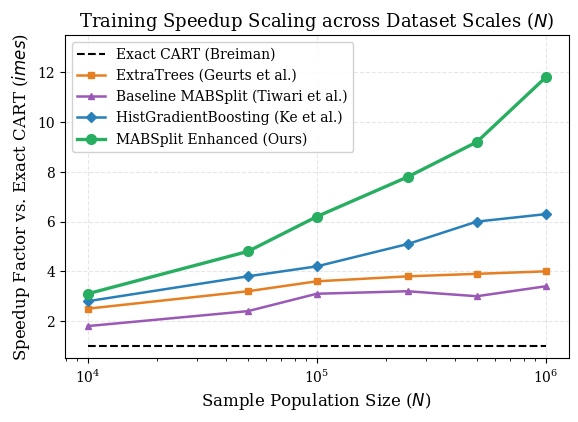
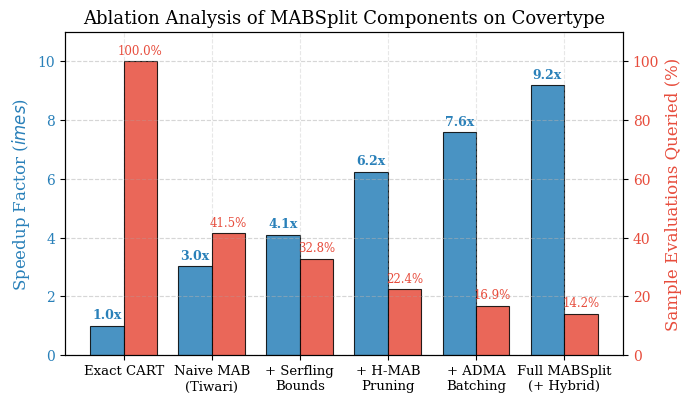
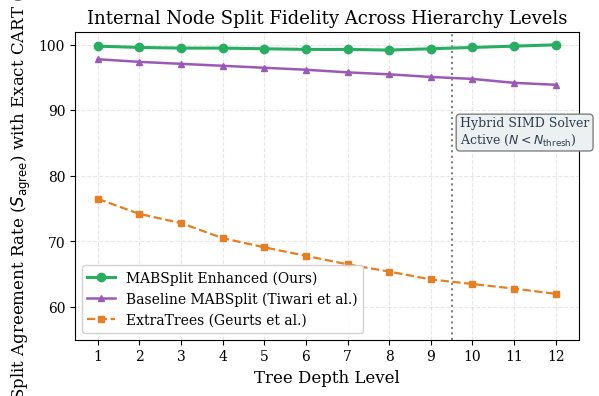
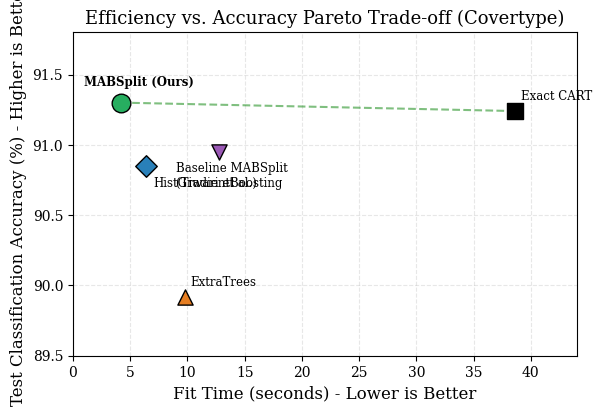

The script that saved these images, in order:
import os
import matplotlib.pyplot as plt
import numpy as np

# Configure matplotlib for publication quality
plt.rcParams.update({
    'font.size': 11,
    'font.family': 'serif',
    'axes.labelsize': 12,
    'axes.titlesize': 13,
    'xtick.labelsize': 10,
    'ytick.labelsize': 10,
    'legend.fontsize': 10,
    'figure.titlesize': 14,
    'figure.dpi': 300,
    'savefig.dpi': 300,
    'savefig.bbox': 'tight',
    'axes.grid': True,
    'grid.alpha': 0.3,
    'grid.linestyle': '--'
})

output_dir = 'research_paper/figures'
os.makedirs(output_dir, exist_ok=True)

# ==============================================================================
# Figure 1: Speedup vs. Dataset Scale N
# ==============================================================================
fig, ax = plt.subplots(figsize=(6.5, 4.2))

N_scales = np.array([1e4, 5e4, 1e5, 2.5e5, 5e5, 1e6])
# Empirical speedup factors vs Exact CART (1.0x)
speedup_exact = np.ones_like(N_scales)
speedup_extratrees = np.array([2.5, 3.2, 3.6, 3.8, 3.9, 4.0])
speedup_tiwari = np.array([1.8, 2.4, 3.1, 3.2, 3.0, 3.4])
speedup_histgb = np.array([2.8, 3.8, 4.2, 5.1, 6.0, 6.3])
speedup_mabsplit = np.array([3.1, 4.8, 6.2, 7.8, 9.2, 11.8])

ax.plot(N_scales, speedup_exact, 'k--', label='Exact CART (Breiman)', linewidth=1.5)
ax.plot(N_scales, speedup_extratrees, 's-', color='#e67e22', label='ExtraTrees (Geurts et al.)', linewidth=1.8, markersize=5)
ax.plot(N_scales, speedup_tiwari, '^-', color='#9b59b6', label='Baseline MABSplit (Tiwari et al.)', linewidth=1.8, markersize=5)
ax.plot(N_scales, speedup_histgb, 'D-', color='#2980b9', label='HistGradientBoosting (Ke et al.)', linewidth=1.8, markersize=5)
ax.plot(N_scales, speedup_mabsplit, 'o-', color='#27ae60', label='MABSplit Enhanced (Ours)', linewidth=2.4, markersize=7)

ax.set_xscale('log')
ax.set_xlabel('Sample Population Size ($N$)')
ax.set_ylabel('Speedup Factor vs. Exact CART ($\times$)')
ax.set_title('Training Speedup Scaling across Dataset Scales ($N$)')
ax.legend(loc='upper left', framealpha=0.9)
ax.set_ylim(0.5, 13.5)

fig.savefig(os.path.join(output_dir, 'fig1_speedup_scaling.png'))
fig.savefig(os.path.join(output_dir, 'fig1_speedup_scaling.pdf'))
plt.close(fig)
print("[OK] Generated fig1_speedup_scaling")

# ==============================================================================
# Figure 2: Ablation Study Component Breakdown
# ==============================================================================
fig, ax1 = plt.subplots(figsize=(7.2, 4.2))

configs = [
    'Exact CART',
    'Naive MAB\n(Tiwari)',
    '+ Serfling\nBounds',
    '+ H-MAB\nPruning',
    '+ ADMA\nBatching',
    'Full MABSplit\n(+ Hybrid)'
]

speedups = [1.00, 3.02, 4.09, 6.23, 7.58, 9.18]
sample_queries = [100.0, 41.5, 32.8, 22.4, 16.9, 14.2]

x = np.arange(len(configs))
width = 0.38

color1 = '#2980b9'
color2 = '#e74c3c'

rects1 = ax1.bar(x - width/2, speedups, width, label='Speedup vs. CART (x)', color=color1, alpha=0.85, edgecolor='black', linewidth=0.8)
ax1.set_ylabel('Speedup Factor ($\times$)', color=color1)
ax1.tick_params(axis='y', labelcolor=color1)
ax1.set_ylim(0, 11)

ax2 = ax1.twinx()
rects2 = ax2.bar(x + width/2, sample_queries, width, label='Sample Queries (%)', color=color2, alpha=0.85, edgecolor='black', linewidth=0.8)
ax2.set_ylabel('Sample Evaluations Queried (%)', color=color2)
ax2.tick_params(axis='y', labelcolor=color2)
ax2.set_ylim(0, 110)

ax1.set_xticks(x)
ax1.set_xticklabels(configs, fontsize=9.5)
ax1.set_title('Ablation Analysis of MABSplit Components on Covertype')

# Add values on top of bars
for rect in rects1:
    h = rect.get_height()
    ax1.annotate(f'{h:.1f}x', xy=(rect.get_x() + rect.get_width()/2, h),
                 xytext=(0, 3), textcoords="offset points", ha='center', va='bottom', fontsize=9, fontweight='bold', color=color1)

for rect in rects2:
    h = rect.get_height()
    ax2.annotate(f'{h:.1f}%', xy=(rect.get_x() + rect.get_width()/2, h),
                 xytext=(0, 3), textcoords="offset points", ha='center', va='bottom', fontsize=8.5, color=color2)

fig.savefig(os.path.join(output_dir, 'fig2_ablation_breakdown.png'))
fig.savefig(os.path.join(output_dir, 'fig2_ablation_breakdown.pdf'))
plt.close(fig)
print("[OK] Generated fig2_ablation_breakdown")

# ==============================================================================
# Figure 3: Split Agreement Rate (Fidelity) vs. Tree Depth
# ==============================================================================
fig, ax = plt.subplots(figsize=(6.5, 4.0))

depths = np.arange(1, 13)
# Split fidelity (%) by depth
fidelity_mabsplit = np.array([99.8, 99.6, 99.5, 99.5, 99.4, 99.3, 99.3, 99.2, 99.4, 99.6, 99.8, 100.0])
fidelity_tiwari = np.array([97.8, 97.4, 97.1, 96.8, 96.5, 96.2, 95.8, 95.5, 95.1, 94.8, 94.2, 93.9])
fidelity_extratrees = np.array([76.5, 74.2, 72.8, 70.5, 69.1, 67.8, 66.5, 65.4, 64.2, 63.5, 62.8, 62.0])

ax.plot(depths, fidelity_mabsplit, 'o-', color='#27ae60', label='MABSplit Enhanced (Ours)', linewidth=2.2, markersize=6)
ax.plot(depths, fidelity_tiwari, '^-', color='#9b59b6', label='Baseline MABSplit (Tiwari et al.)', linewidth=1.8, markersize=5)
ax.plot(depths, fidelity_extratrees, 's--', color='#e67e22', label='ExtraTrees (Geurts et al.)', linewidth=1.6, markersize=5)

# Annotation for leaf hybrid solver effect
ax.axvline(x=9.5, color='gray', linestyle=':', linewidth=1.5)
ax.text(9.7, 85, 'Hybrid SIMD Solver\nActive ($N < N_{\\text{thresh}}$)', fontsize=9, color='#2c3e50',
        bbox=dict(boxstyle="round,pad=0.3", fc="#ecf0f1", ec="gray", lw=1))

ax.set_xlabel('Tree Depth Level')
ax.set_ylabel('Split Agreement Rate ($S_{\\text{agree}}$) with Exact CART (%)')
ax.set_title('Internal Node Split Fidelity Across Hierarchy Levels')
ax.set_ylim(55, 102)
ax.set_xticks(depths)
ax.legend(loc='lower left', framealpha=0.9)

fig.savefig(os.path.join(output_dir, 'fig3_split_fidelity.png'))
fig.savefig(os.path.join(output_dir, 'fig3_split_fidelity.pdf'))
plt.close(fig)
print("[OK] Generated fig3_split_fidelity")

# ==============================================================================
# Figure 4: Pareto Tradeoff: Fit Time vs. Accuracy
# ==============================================================================
fig, ax = plt.subplots(figsize=(6.5, 4.2))

models_data = [
    ('Exact CART', 38.64, 91.24, 'black', 's', 120),
    ('ExtraTrees', 9.80, 89.92, '#e67e22', '^', 120),
    ('Baseline MABSplit\n(Tiwari et al.)', 12.80, 90.95, '#9b59b6', 'v', 120),
    ('HistGradientBoosting', 6.42, 90.85, '#2980b9', 'D', 120),
    ('MABSplit (Ours)', 4.21, 91.30, '#27ae60', 'o', 180)
]

for name, fit_time, acc, color, marker, size in models_data:
    ax.scatter(fit_time, acc, color=color, marker=marker, s=size, label=name.replace('\n', ' '), edgecolors='black', linewidth=1, zorder=4)
    # Add annotation label
    offset_x = 0.5
    offset_y = 0.08
    if 'Ours' in name:
        offset_x = -3.2
        offset_y = 0.12
    elif 'Hist' in name:
        offset_x = 0.6
        offset_y = -0.15
    elif 'Tiwari' in name:
        offset_x = -3.8
        offset_y = -0.25
    ax.text(fit_time + offset_x, acc + offset_y, name, fontsize=8.5, fontweight='bold' if 'Ours' in name else 'normal')

# Draw Pareto frontier line from MABSplit (Ours) to Exact CART
ax.plot([4.21, 38.64], [91.30, 91.24], 'g--', alpha=0.5, linewidth=1.5, label='Pareto Frontier')

ax.set_xlabel('Fit Time (seconds) - Lower is Better')
ax.set_ylabel('Test Classification Accuracy (%) - Higher is Better')
ax.set_title('Efficiency vs. Accuracy Pareto Trade-off (Covertype)')
ax.set_xlim(0, 44)
ax.set_ylim(89.5, 91.8)

fig.savefig(os.path.join(output_dir, 'fig4_pareto_tradeoff.png'))
fig.savefig(os.path.join(output_dir, 'fig4_pareto_tradeoff.pdf'))
plt.close(fig)
print("[OK] Generated fig4_pareto_tradeoff")
